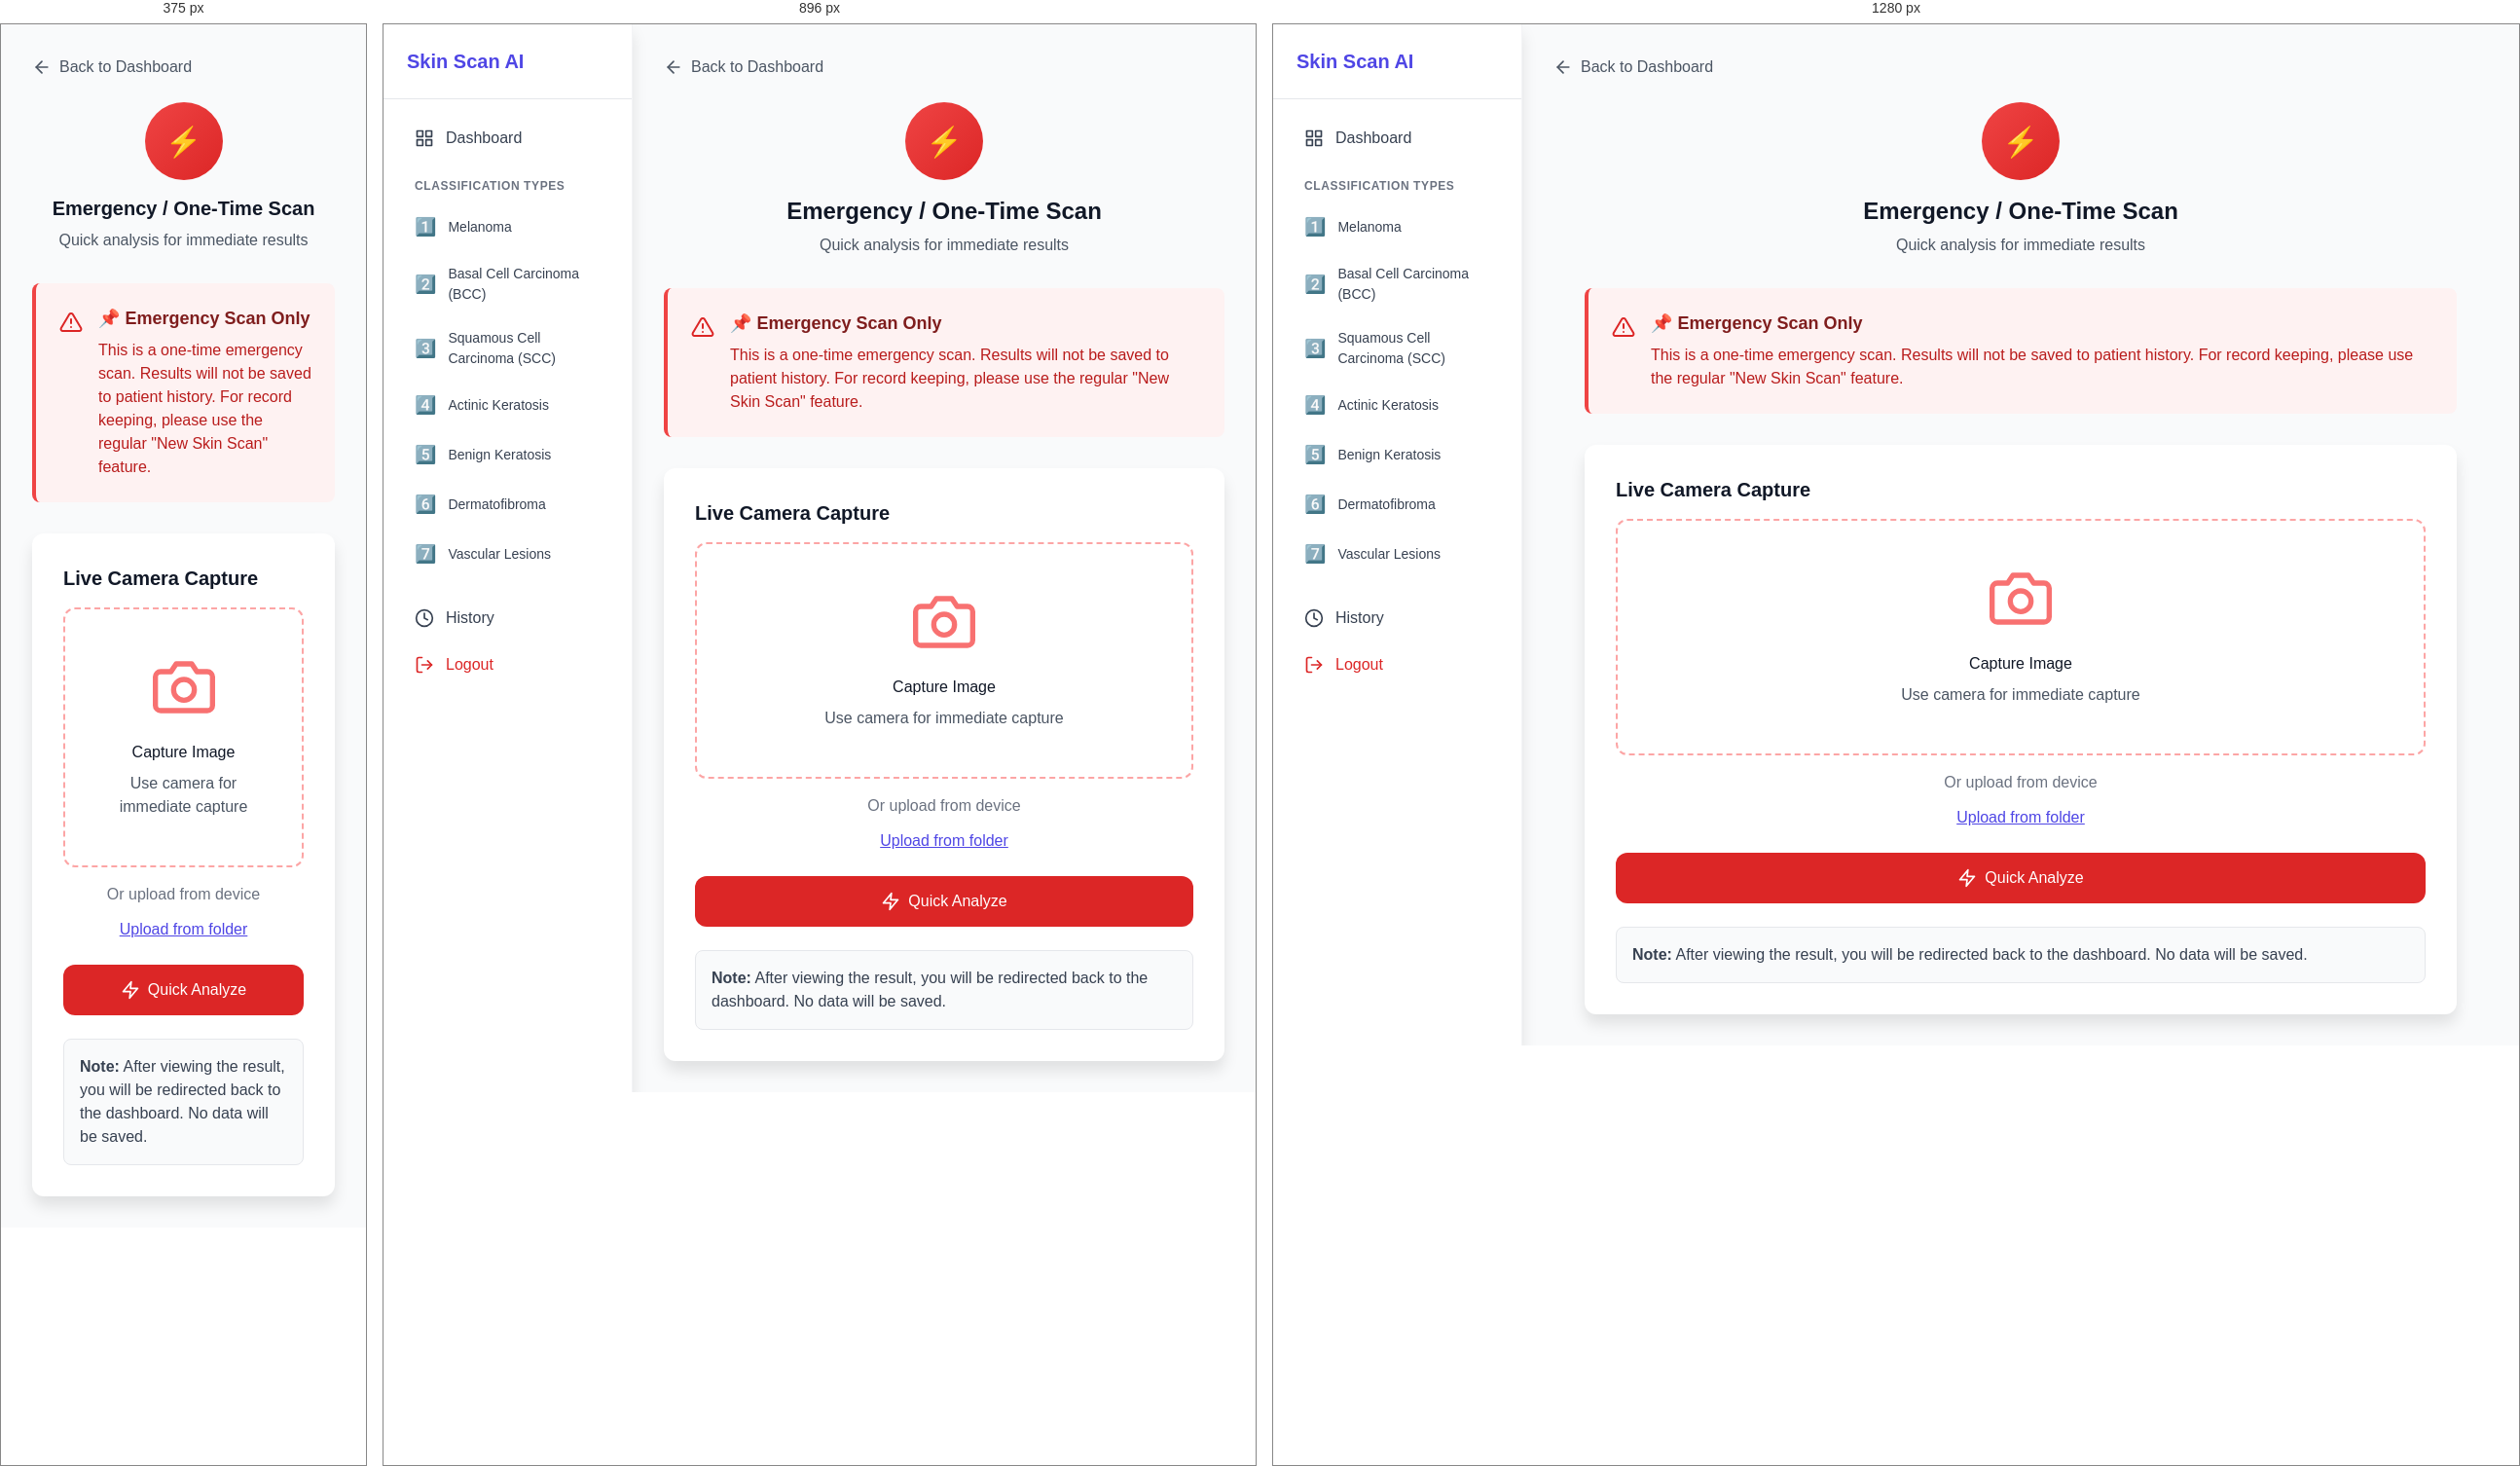
Rendered at 375 px, 896 px and 1280 px, left to right.

<!-- file: emergency-scan.html -->
<!DOCTYPE html>
<html lang="en">
<head>
  <meta charset="UTF-8">
  <meta name="viewport" content="width=device-width, initial-scale=1.0">
  <title>Emergency Scan - SkinScan AI</title>
  <link rel="stylesheet" href="css/styles.css">
  <style>
    .image-preview { position: relative; border: 2px solid #e5e7eb; border-radius: 0.75rem; overflow: hidden; }
    .image-preview img { width: 100%; max-height: 24rem; object-fit: contain; }
    .retake-btn { position: absolute; top: 1rem; right: 1rem; background: #ef4444; color: #fff; padding: 0.5rem 1rem; border-radius: 0.5rem; cursor: pointer; border: none; }
    .retake-btn:hover { background: #dc2626; }
    .upload-area-emergency { border-color: #fca5a5; }
    .upload-area-emergency:hover { border-color: #ef4444; background-color: #fef2f2; }
  </style>
</head>
<body>
  <div class="page-with-sidebar" style="background:#f9fafb;">
    <!-- Sidebar -->
    <aside class="sidebar" style="box-shadow:0 10px 15px rgba(0,0,0,0.1);">
      <div class="sidebar-header" style="border-bottom:1px solid #e5e7eb;">
        <h2 style="color:#4f46e5;">Skin Scan AI</h2>
      </div>
      <nav class="sidebar-nav">
        <a href="dashboard.html" class="sidebar-nav-item">
          <svg width="20" height="20" fill="none" stroke="currentColor" stroke-width="2" stroke-linecap="round" stroke-linejoin="round" viewBox="0 0 24 24"><rect x="3" y="3" width="7" height="7"/><rect x="14" y="3" width="7" height="7"/><rect x="14" y="14" width="7" height="7"/><rect x="3" y="14" width="7" height="7"/></svg>
          Dashboard
        </a>
        <div class="sidebar-section-title">Classification Types</div>
        <a href="classification-scan.html?type=melanoma" class="sidebar-nav-item"><span class="nav-emoji">1️⃣</span><span class="nav-text-sm">Melanoma</span></a>
        <a href="classification-scan.html?type=basal-cell" class="sidebar-nav-item"><span class="nav-emoji">2️⃣</span><span class="nav-text-sm">Basal Cell Carcinoma (BCC)</span></a>
        <a href="classification-scan.html?type=squamous-cell" class="sidebar-nav-item"><span class="nav-emoji">3️⃣</span><span class="nav-text-sm">Squamous Cell Carcinoma (SCC)</span></a>
        <a href="classification-scan.html?type=actinic-keratosis" class="sidebar-nav-item"><span class="nav-emoji">4️⃣</span><span class="nav-text-sm">Actinic Keratosis</span></a>
        <a href="classification-scan.html?type=benign-keratosis" class="sidebar-nav-item"><span class="nav-emoji">5️⃣</span><span class="nav-text-sm">Benign Keratosis</span></a>
        <a href="classification-scan.html?type=dermatofibroma" class="sidebar-nav-item"><span class="nav-emoji">6️⃣</span><span class="nav-text-sm">Dermatofibroma</span></a>
        <a href="classification-scan.html?type=vascular-lesions" class="sidebar-nav-item"><span class="nav-emoji">7️⃣</span><span class="nav-text-sm">Vascular Lesions</span></a>
        <div style="padding-top:1rem;">
          <a href="patient-history.html" class="sidebar-nav-item">
            <svg width="20" height="20" fill="none" stroke="currentColor" stroke-width="2" stroke-linecap="round" stroke-linejoin="round" viewBox="0 0 24 24"><circle cx="12" cy="12" r="10"/><polyline points="12 6 12 12 16 14"/></svg>
            History
          </a>
        </div>
        <a href="login.html" class="sidebar-nav-item danger">
          <svg width="20" height="20" fill="none" stroke="currentColor" stroke-width="2" stroke-linecap="round" stroke-linejoin="round" viewBox="0 0 24 24"><path d="M9 21H5a2 2 0 0 1-2-2V5a2 2 0 0 1 2-2h4"/><polyline points="16 17 21 12 16 7"/><line x1="21" y1="12" x2="9" y2="12"/></svg>
          Logout
        </a>
      </nav>
    </aside>

    <!-- Main Content -->
    <main style="flex:1; padding:2rem;">
      <a href="dashboard.html" class="back-btn">
        <svg width="20" height="20" fill="none" stroke="currentColor" stroke-width="2" stroke-linecap="round" stroke-linejoin="round" viewBox="0 0 24 24"><line x1="19" y1="12" x2="5" y2="12"/><polyline points="12 19 5 12 12 5"/></svg>
        Back to Dashboard
      </a>

      <div style="max-width:56rem; margin:0 auto;">
        <!-- Header -->
        <div style="text-align:center; margin-bottom:2rem;">
          <div style="width:5rem; height:5rem; background:linear-gradient(135deg,#ef4444,#dc2626); border-radius:9999px; display:flex; align-items:center; justify-content:center; margin:0 auto 1rem; color:#fff; font-size:1.875rem;">⚡</div>
          <h1 style="color:#111827; margin-bottom:0.5rem;">Emergency / One-Time Scan</h1>
          <p style="color:#4b5563;">Quick analysis for immediate results</p>
        </div>

        <!-- Warning Banner -->
        <div class="alert alert-red" style="margin-bottom:2rem;">
          <div style="display:flex; align-items:flex-start; gap:1rem;">
            <svg width="24" height="24" fill="none" stroke="#dc2626" stroke-width="2" stroke-linecap="round" stroke-linejoin="round" viewBox="0 0 24 24" style="flex-shrink:0; margin-top:0.25rem;"><path d="M10.29 3.86L1.82 18a2 2 0 0 0 1.71 3h16.94a2 2 0 0 0 1.71-3L13.71 3.86a2 2 0 0 0-3.42 0z"/><line x1="12" y1="9" x2="12" y2="13"/><line x1="12" y1="17" x2="12.01" y2="17"/></svg>
            <div>
              <h3 style="color:#7f1d1d; margin-bottom:0.5rem;">📌 Emergency Scan Only</h3>
              <p style="color:#b91c1c;">This is a one-time emergency scan. Results will not be saved to patient history. For record keeping, please use the regular "New Skin Scan" feature.</p>
            </div>
          </div>
        </div>

        <div style="background:#fff; border-radius:0.75rem; box-shadow:0 10px 15px rgba(0,0,0,0.1); padding:2rem;">
          <div>
            <h2 style="color:#111827; margin-bottom:1rem;">Live Camera Capture</h2>

            <div id="uploadSection">
              <!-- Capture button -->
              <div class="upload-area upload-area-emergency" style="padding:3rem; margin-bottom:1rem; border-color:#fca5a5;" onclick="handleCapture()">
                <svg width="64" height="64" fill="none" stroke="#f87171" stroke-width="2" stroke-linecap="round" stroke-linejoin="round" viewBox="0 0 24 24" style="margin:0 auto 1rem;"><path d="M23 19a2 2 0 0 1-2 2H3a2 2 0 0 1-2-2V8a2 2 0 0 1 2-2h4l2-3h6l2 3h4a2 2 0 0 1 2 2z"/><circle cx="12" cy="13" r="4"/></svg>
                <p style="color:#111827; margin-bottom:0.5rem; font-weight:500;">Capture Image</p>
                <p style="color:#4b5563;">Use camera for immediate capture</p>
              </div>

              <!-- Alternative upload -->
              <div style="text-align:center;">
                <p style="color:#6b7280; margin-bottom:0.75rem;">Or upload from device</p>
                <button onclick="document.getElementById('fileInput').click()" style="color:#4f46e5; text-decoration:underline; background:none; border:none; cursor:pointer;">Upload from folder</button>
                <input id="fileInput" type="file" accept="image/*" style="display:none;" onchange="handleFileSelect(event)">
              </div>
            </div>

            <div id="previewSection" style="display:none;">
              <div class="image-preview">
                <img id="previewImage" src="" alt="Emergency scan">
                <button class="retake-btn" onclick="removeImage()">Retake</button>
              </div>
            </div>
          </div>

          <!-- Quick Analyze -->
          <button id="analyzeBtn" onclick="handleQuickAnalyze()" class="btn btn-red w-full" style="margin-top:1.5rem; padding:1rem;" disabled>
            <svg width="20" height="20" fill="none" stroke="currentColor" stroke-width="2" stroke-linecap="round" stroke-linejoin="round" viewBox="0 0 24 24"><polygon points="13 2 3 14 12 14 11 22 21 10 12 10 13 2"/></svg>
            Quick Analyze
          </button>

          <!-- Info Note -->
          <div style="background:#f9fafb; border:1px solid #e5e7eb; border-radius:0.5rem; padding:1rem; margin-top:1.5rem;">
            <p style="color:#374151;"><strong>Note:</strong> After viewing the result, you will be redirected back to the dashboard. No data will be saved.</p>
          </div>
        </div>
      </div>
    </main>
  </div>

  <script>
    let selectedFile = null;

    function handleFileSelect(e) {
      const file = e.target.files[0];
      if (file) {
        selectedFile = file;
        const reader = new FileReader();
        reader.onload = function(ev) {
          document.getElementById('previewImage').src = ev.target.result;
          document.getElementById('uploadSection').style.display = 'none';
          document.getElementById('previewSection').style.display = 'block';
          document.getElementById('analyzeBtn').disabled = false;
          document.getElementById('analyzeBtn').style.opacity = '1';
        };
        reader.readAsDataURL(file);
      }
    }

    function handleCapture() {
      alert('Camera feature would be implemented here using navigator.mediaDevices.getUserMedia()');
    }

    function removeImage() {
      selectedFile = null;
      document.getElementById('uploadSection').style.display = 'block';
      document.getElementById('previewSection').style.display = 'none';
      document.getElementById('analyzeBtn').disabled = true;
      document.getElementById('analyzeBtn').style.opacity = '0.5';
      document.getElementById('fileInput').value = '';
    }

    async function handleQuickAnalyze() {
      if (!selectedFile) {
        alert('Please capture or upload an image first');
        return;
      }

      const btn = document.getElementById('analyzeBtn');
      btn.disabled = true;
      btn.innerHTML = '⏳ Analyzing...';

      const reader = new FileReader();
      reader.onload = async function(ev) {
        localStorage.setItem('scanImagePreview', ev.target.result);
        localStorage.setItem('patientId',   'EMERGENCY');
        localStorage.setItem('patientName', 'Emergency Patient');
        localStorage.setItem('patientAge',  'N/A');
        localStorage.setItem('scanDate',    new Date().toLocaleDateString());
        localStorage.setItem('isEmergency', 'true');

        try {
          const formData = new FormData();
          formData.append('file', selectedFile);
          const response = await fetch('http://localhost:8000/predict', {
            method: 'POST',
            body: formData
          });
          if (!response.ok) throw new Error('Server error: ' + response.status);
          const data = await response.json();
          localStorage.setItem('scanResult', JSON.stringify(data));
          window.location.href = 'diagnosis-result.html?emergency=true';
        } catch (err) {
          btn.disabled = false;
          btn.innerHTML = '<svg width="20" height="20" fill="none" stroke="currentColor" stroke-width="2" stroke-linecap="round" stroke-linejoin="round" viewBox="0 0 24 24"><polygon points="13 2 3 14 12 14 11 22 21 10 12 10 13 2"/></svg> Quick Analyze';
          btn.style.opacity = '1';
          alert('Error: ' + err.message + '\nMake sure the backend server is running.');
        }
      };
      reader.readAsDataURL(selectedFile);
    }
  </script>
</body>
</html>


/* @media block from css/styles.css */
@media (max-width: 768px) {
  .grid-2, .grid-3, .grid-4 { grid-template-columns: 1fr; }
  .sidebar { display: none; }
  .md-hidden { display: none; }
  h1 { font-size: 1.25rem; }
}

/* @media block from css/styles.css */
@media (min-width: 769px) {
  .md-flex { display: flex; }
  .md-grid-2 { grid-template-columns: repeat(2, 1fr); }
  .md-grid-3 { grid-template-columns: repeat(3, 1fr); }
  .md-grid-4 { grid-template-columns: repeat(4, 1fr); }
}

/* @media block from css/styles.css */
@media (min-width: 1024px) {
  .lg-grid-3 { grid-template-columns: repeat(3, 1fr); }
  .lg-grid-4 { grid-template-columns: repeat(4, 1fr); }
  .lg-block { display: block; }
}